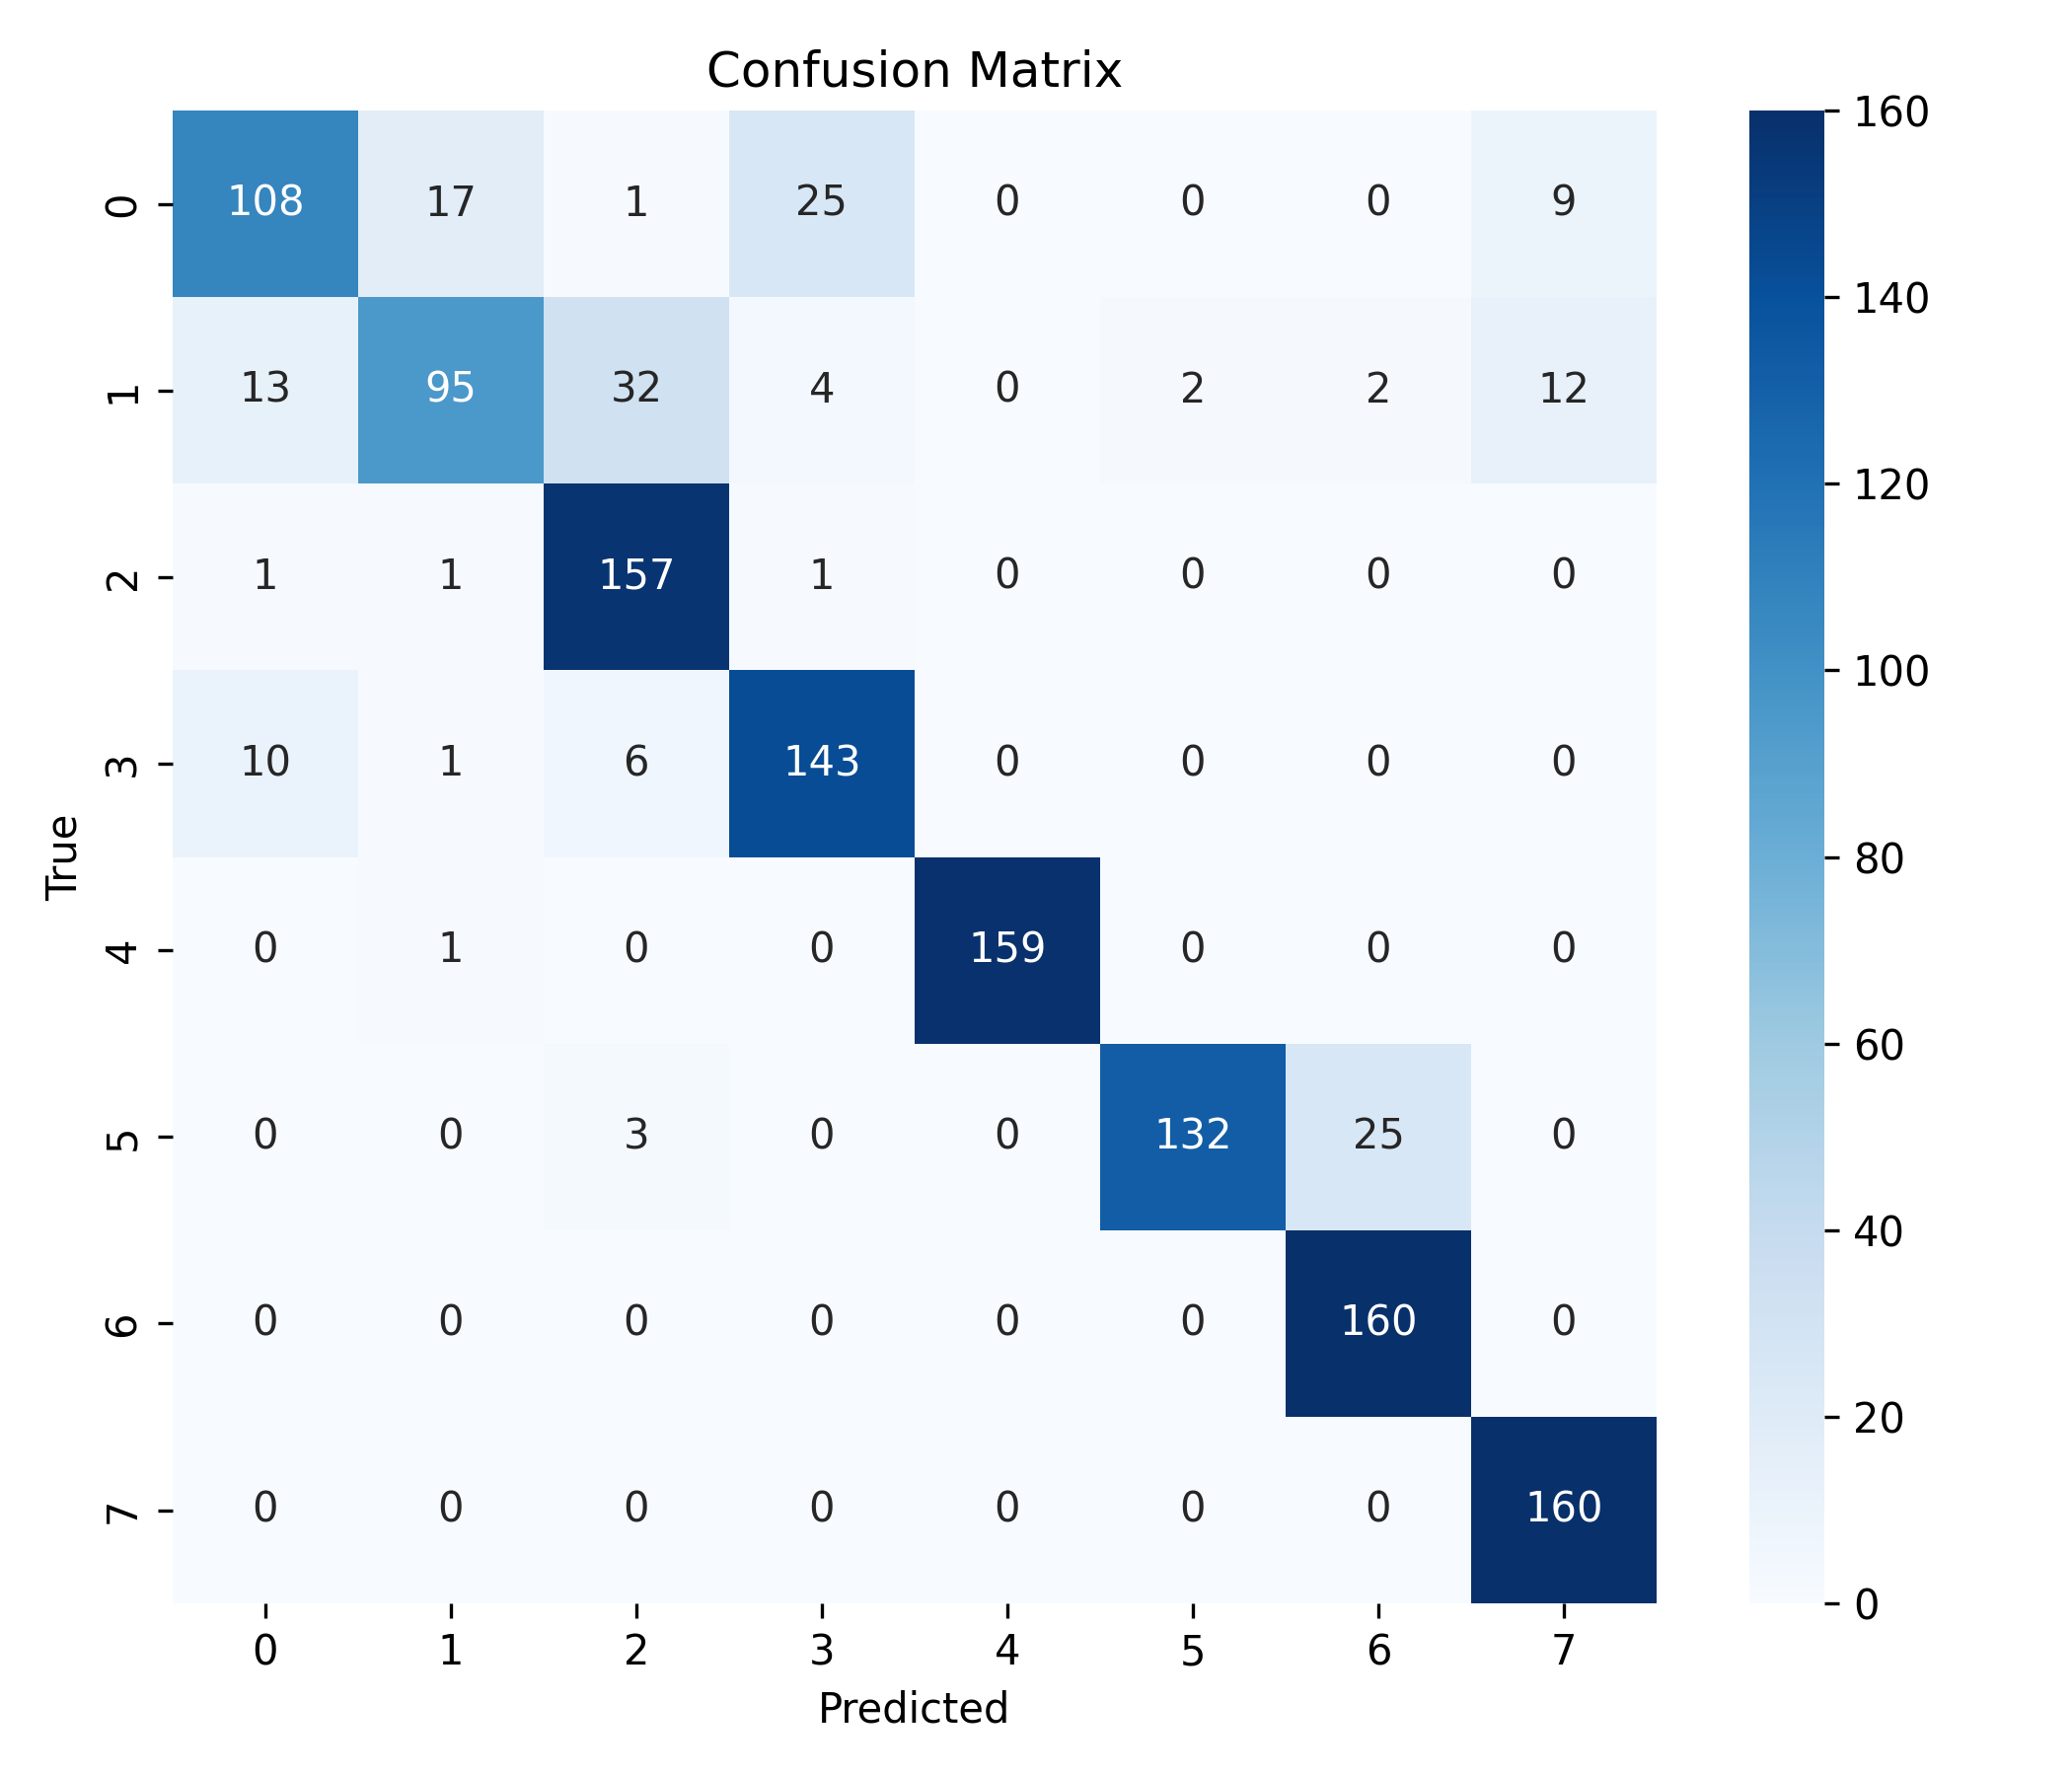

Data behind this chart, as committed beside it:
, 0, 1, 2, 3, 4, 5, 6, 7
0, 108, 17, 1, 25, 0, 0, 0, 9
1, 13, 95, 32, 4, 0, 2, 2, 12
2, 1, 1, 157, 1, 0, 0, 0, 0
3, 10, 1, 6, 143, 0, 0, 0, 0
4, 0, 1, 0, 0, 159, 0, 0, 0
5, 0, 0, 3, 0, 0, 132, 25, 0
6, 0, 0, 0, 0, 0, 0, 160, 0
7, 0, 0, 0, 0, 0, 0, 0, 160
